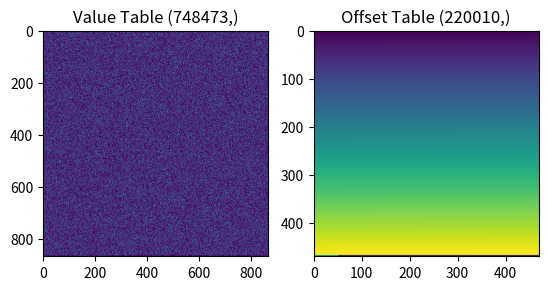

The matplotlib source for this figure:
# -*- coding: utf-8 -*-
"""
Created on Mon Dec 18 14:29:06 2017

@author:
"""

import time
import numpy as np

def gcd(a, b):
	if a < b:
		a, b = b, a
	while b > 0:
		a, b = b, a % b
	return a

def popcnt(x):
	r = 0
	while x > 0:
		r += x & 1
		x >>= 1
	return r

def is_prime(x):
	if x == 2:
		return True
	if x == 1 or x & 1 == 0:
		return False
	y = int(x**.5) | 1
	while y > 1:
		if x % y == 0:
			return False
		y -= 2
	return True

def universal_hash(key, size, a = 31, b = 53, p = 1234567891):
	return ((key * a + b) % p) % size

def make_universal_hash(max_key = 65535, p = 1234567891):
	a = np.random.randint(0, p // (1 + max_key))
	b = np.random.randint(0, p)
	f = lambda key, size: universal_hash(key, size, a, b, p)
	f.a, f.b, f.p = a, b, p
	return f

#def universal_hash(key, size, mat = np.random.randint(0, 2147483648, 31)):
#	r = 0
#	for m in mat:
#		r = (r << 1) | (popcnt(m & key) & 1)
#	return r % size
#
#def make_universal_hash(bits = 24):
#	mat = np.random.randint(0, 2 ** bits, bits)
#	f = lambda key, size: universal_hash(key, size, mat)
#	f.mat = mat
#	return f
	
class BadHashFuncException(BaseException):
	pass
	
class BadOffsetTableSizeException(BaseException):
	pass
	
class BadBucketSizeException(BaseException):
	pass

def generateRandomData(dataSize, maxKey = 88888888):
	data = []
	dmap = {}
	while len(data) < dataSize:
		d = np.random.randint(0, maxKey)
		if not d in dmap:
			dmap[d] = 1
			data.append(d)
	return data

dataSize = 200 * 1000
#data = np.ogrid[:dataSize]
#data = (data ** 1.5).astype(np.uint)
#maxKey = data[-1]
maxKey = 88888888
data = generateRandomData(dataSize)
testData = generateRandomData(dataSize)
print("Data generated, density: {}".format(dataSize / maxKey))
hashFuncAttempts = int(np.log2(dataSize))
extendedRatio = 1.1

offsetTableSize = int(dataSize * extendedRatio) | 1
tryNewOffsetTableSize = True
while tryNewOffsetTableSize:
	tryNewOffsetTableSize = False
	
	while not is_prime(offsetTableSize):
		offsetTableSize += 2

	retriesHashFunc = 0
	tryNewHashFunc = True
	while tryNewHashFunc:
		tryNewHashFunc = False
		
		maxOffsetBucketCount = dataSize
		bestHashFunc = make_universal_hash()
		offsetBucketCounts = np.zeros((offsetTableSize), dtype = np.uint)
		for attempt in range(hashFuncAttempts):
			hashFunc = make_universal_hash()
			offsetBucketCounts.fill(0)
			for d in data:
				h = hashFunc(d, offsetTableSize)
				offsetBucketCounts[h] += 1
			currentMaxCount = np.max(offsetBucketCounts)
			if maxOffsetBucketCount > currentMaxCount:
				maxOffsetBucketCount = currentMaxCount
				bestHashFunc = hashFunc
		print("Max bucket size: {} for offset table size {}"
			.format(maxOffsetBucketCount, offsetTableSize))

		offsetBucket = [[] for i in range(offsetTableSize)]
		for d in data:
			h = hashFunc(d, offsetTableSize)
			offsetBucket[h].append(d)
			
		try:
			desiredValueTableSize = 4 * offsetTableSize
			offsetTable = np.zeros((offsetTableSize + 1), dtype = np.uint)
			valueTable = np.zeros((desiredValueTableSize), dtype = np.uint)
			offset = 0
			retriesBucketSize = 0
			for h, bucket in enumerate(offsetBucket):
				if offset >= desiredValueTableSize:
					raise BadHashFuncException()
					
				offsetTable[h] = offset
				bucketSize = len(bucket)
				if bucketSize == 1:
					valueTable[offset] = bucket[0]
				else:
					bucketSize = int((bucketSize * extendedRatio) ** 2) | 1
					
					tryNewBucketSize = True
					while tryNewBucketSize:
						tryNewBucketSize = False
						
						while not is_prime(bucketSize):
							bucketSize += 2	
						if offset + bucketSize > desiredValueTableSize:
							raise BadHashFuncException()
							
						try:
							counts = np.zeros((bucketSize), dtype = np.uint)
							for d in bucket:
								h = hashFunc(d, bucketSize)
								if counts[h] == 0:
									counts[h] = 1
								else:
									raise BadBucketSizeException()
						except BadBucketSizeException:
							tryNewBucketSize = True
							retriesBucketSize += 1
							bucketSize += 2
					for d in bucket:
						h = hashFunc(d, bucketSize)
						valueTable[offset + h] = d
				offset += bucketSize
			offsetTable[offsetTableSize] = offset
			valueTable = valueTable[:offset]
			print("Hash {} retries, bucket {} retries: {}/{}"
				.format(retriesHashFunc, retriesBucketSize, offset, desiredValueTableSize))
			print("Density: {} + {} = {}"
				.format(offset / maxKey, offsetTableSize / maxKey, (offset + offsetTableSize) / maxKey))
		except BadHashFuncException:
			tryNewHashFunc = True
			retriesHashFunc += 1	

def test(d):
	h = hashFunc(d, offsetTableSize)
	offset = offsetTable[h]
	size = offsetTable[h + 1] - offset
	return valueTable[offset + hashFunc(d, size)] == d

def hashMapTest(data, testData):
	dmap = {}
	for d in data:
		dmap[d] = 1
		
	time0 = time.time()
	cnt = 0
	for d in testData:
		if d in dmap:
			cnt += 1
	time1 = time.time()
	
	print("Hash map test: hit = {}, time = {}".format(cnt, time1 - time0))
	
def pshTest(data, testData):
	time0 = time.time()
	cnt = 0
	for d in testData:
		if test(d):
			cnt += 1
	time1 = time.time()
	
	print("PSH test: hit = {}, time = {}".format(cnt, time1 - time0))
	
def makeTableView(table):
	width = int(table.shape[0]**.5)+1
	img = np.zeros((width * width), dtype = table.dtype)
	img[:table.shape[0]] = table
	return img.reshape((width, width))

def visualizeTables():
	import matplotlib.pyplot as plt
	plt.figure()
	plt.subplot(121, title = "Value Table {}".format(valueTable.shape))
	plt.imshow(makeTableView(valueTable))
	plt.subplot(122, title = "Offset Table {}".format(offsetTable.shape))
	plt.imshow(makeTableView(offsetTable))
	
	
hashMapTest(data, testData)
pshTest(data, testData)
visualizeTables()
